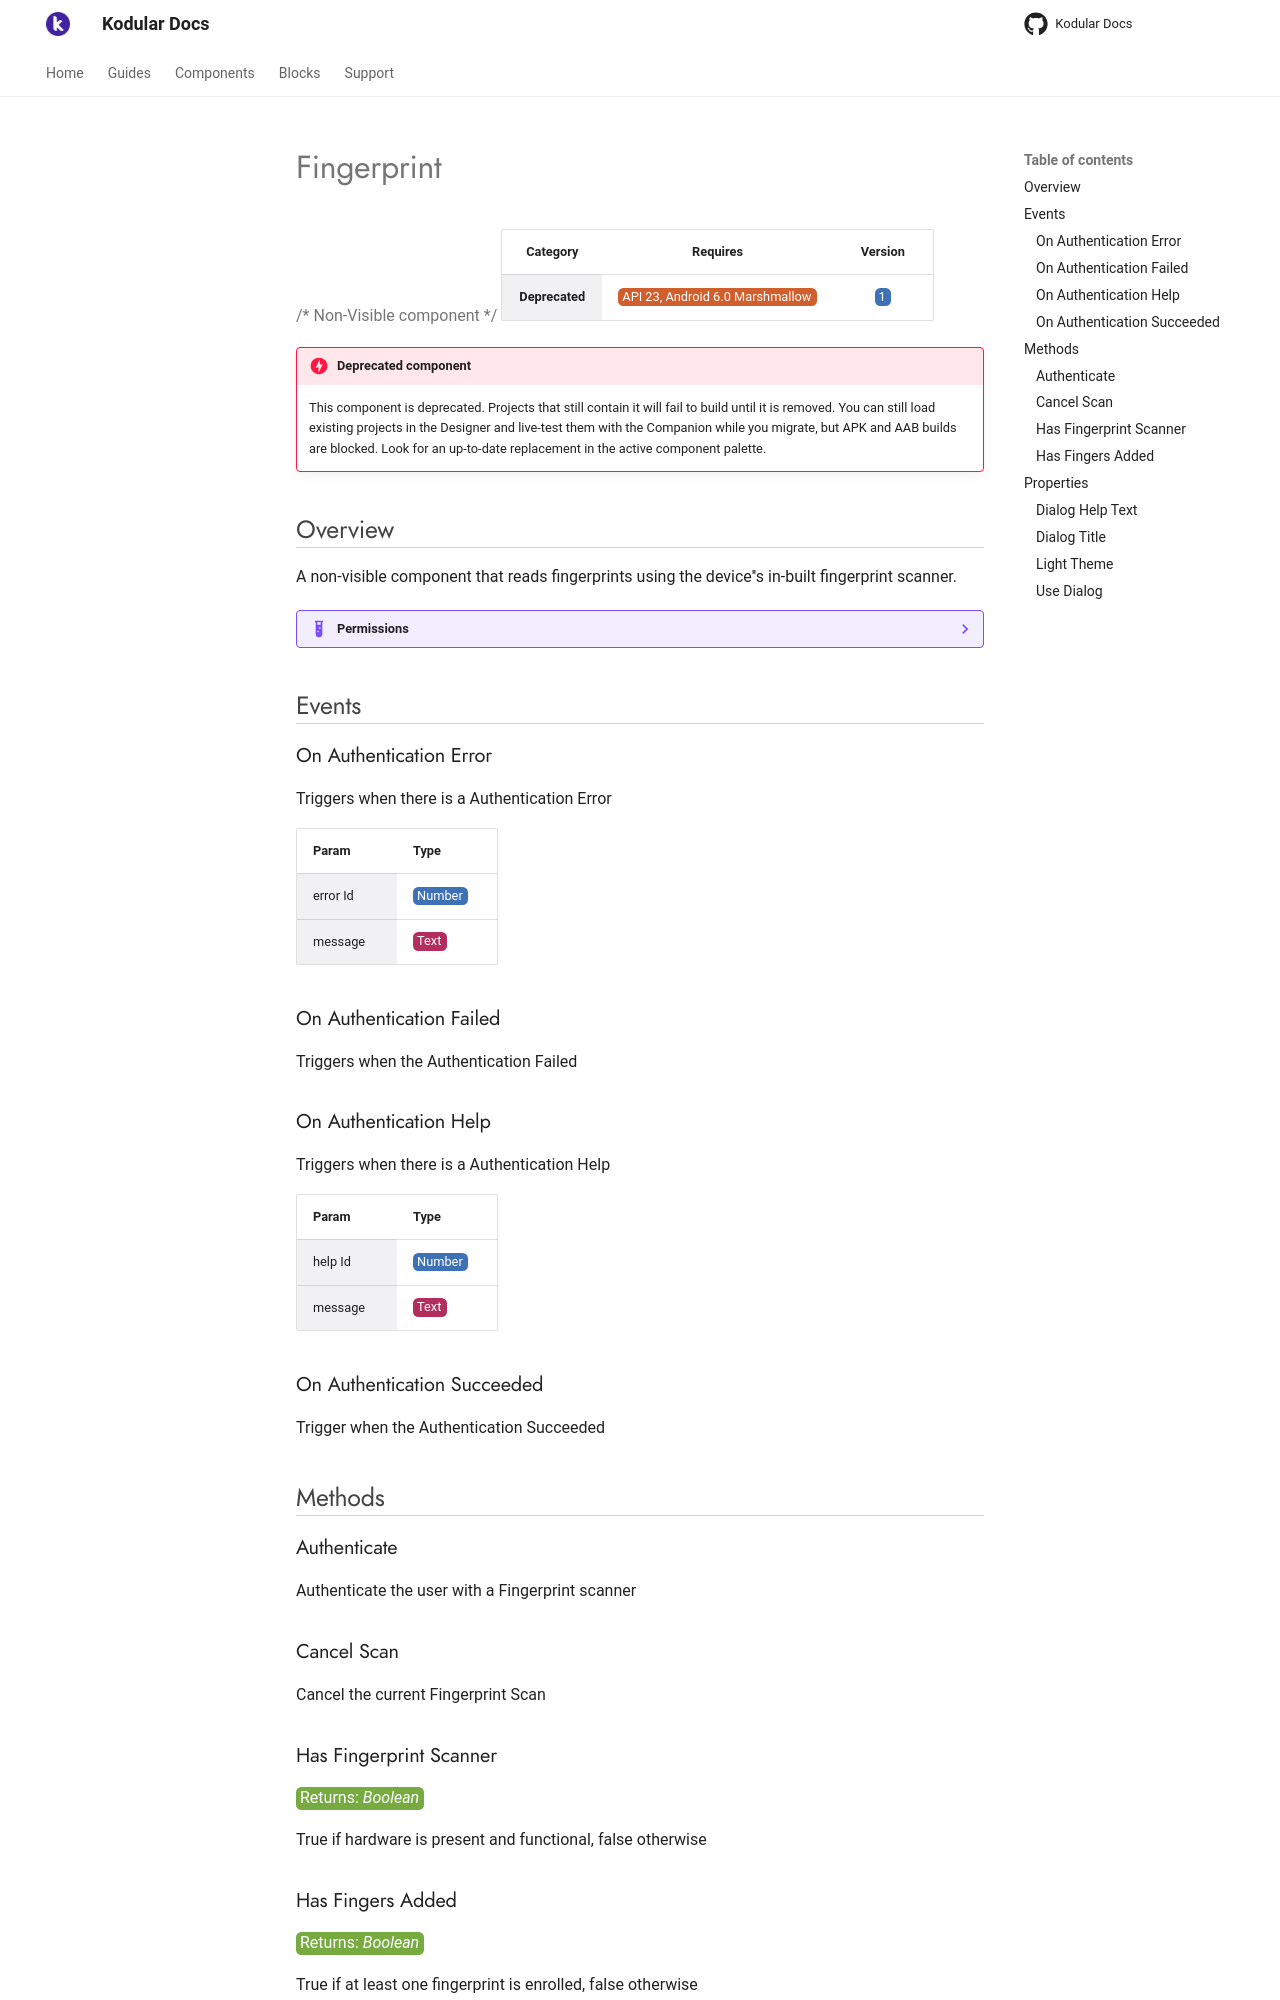

repository: Kodular/Documentation · page: components/deprecated/fingerprint/index.html · generator: jekyll

# Fingerprint

{>> Non-Visible component<<}

| Category | Requires | Version |
|:--------:|:-------:|:--------:|
|**Deprecated**|<span class="chip chip-any">API 23, Android 6.0 Marshmallow</span>|<span class="chip chip-number">1</span>|

!!! danger "Deprecated component"
    This component is deprecated. Projects that still contain it will fail to build until it is removed. You can still load existing projects in the Designer and live-test them with the Companion while you migrate, but APK and AAB builds are blocked. Look for an up-to-date replacement in the active component palette.

## Overview

A non-visible component that reads fingerprints using the device''s in-built fingerprint scanner.

??? example "Permissions"
    * [android.permission.USE_FINGERPRINT](https://developer.android.com/reference/android/Manifest.permission.html#USE_FINGERPRINT)

## Events

### On Authentication Error

Triggers when there is a Authentication Error

<div class="block" ai2-block="event" not-rendered="true" value="%7B%22componentName%22:%20%22Fingerprint%22,%20%22name%22:%20%22On%20Authentication%20Error%22,%20%22param%22:%20%5B%22error%20Id%22,%20%22message%22%5D%7D"></div>

| Param | Type |
|--------|------|
|error Id|<span class="chip chip-number">Number</span>|
|message|<span class="chip chip-text">Text</span>|

### On Authentication Failed

Triggers when the Authentication Failed

<div class="block" ai2-block="event" not-rendered="true" value="%7B%22componentName%22:%20%22Fingerprint%22,%20%22name%22:%20%22On%20Authentication%20Failed%22,%20%22param%22:%20%5B%5D%7D"></div>

### On Authentication Help

Triggers when there is a Authentication Help

<div class="block" ai2-block="event" not-rendered="true" value="%7B%22componentName%22:%20%22Fingerprint%22,%20%22name%22:%20%22On%20Authentication%20Help%22,%20%22param%22:%20%5B%22help%20Id%22,%20%22message%22%5D%7D"></div>

| Param | Type |
|--------|------|
|help Id|<span class="chip chip-number">Number</span>|
|message|<span class="chip chip-text">Text</span>|

### On Authentication Succeeded

Trigger when the Authentication Succeeded

<div class="block" ai2-block="event" not-rendered="true" value="%7B%22componentName%22:%20%22Fingerprint%22,%20%22name%22:%20%22On%20Authentication%20Succeeded%22,%20%22param%22:%20%5B%5D%7D"></div>

## Methods

### Authenticate

Authenticate the user with a Fingerprint scanner

<div class="block" ai2-block="method" not-rendered="true" value="%7B%22componentName%22:%20%22Fingerprint%22,%20%22name%22:%20%22Authenticate%22,%20%22output%22:%20false,%20%22param%22:%20%5B%5D%7D"></div>

### Cancel Scan

Cancel the current Fingerprint Scan

<div class="block" ai2-block="method" not-rendered="true" value="%7B%22componentName%22:%20%22Fingerprint%22,%20%22name%22:%20%22Cancel%20Scan%22,%20%22output%22:%20false,%20%22param%22:%20%5B%5D%7D"></div>

### Has Fingerprint Scanner

<span class="chip chip-boolean">Returns: <i>Boolean</i></span>

True if hardware is present and functional, false otherwise

<div class="block" ai2-block="method" not-rendered="true" value="%7B%22componentName%22:%20%22Fingerprint%22,%20%22name%22:%20%22Has%20Fingerprint%20Scanner%22,%20%22output%22:%20true,%20%22param%22:%20%5B%5D%7D"></div>

### Has Fingers Added

<span class="chip chip-boolean">Returns: <i>Boolean</i></span>

True if at least one fingerprint is enrolled, false otherwise

<div class="block" ai2-block="method" not-rendered="true" value="%7B%22componentName%22:%20%22Fingerprint%22,%20%22name%22:%20%22Has%20Fingers%20Added%22,%20%22output%22:%20true,%20%22param%22:%20%5B%5D%7D"></div>

## Properties

### Dialog Help Text

<span style="user-select: none; white-space:pre-wrap;"><span class="chip chip-text">Text</span> <span class="chip chip-text">Default: <i>Scan your finger</i></span> :heavy_minus_sign: <span class="chip chip-rw">Read</span> <span class="chip chip-rw">Write</span>  - <span class="chip chip-bd">Designer</span> <span class="chip chip-bd">Blocks</span></span>

Sets the dialog help text

<div class="block" ai2-block="property" not-rendered="true" value="%7B%22componentName%22:%20%22Fingerprint%22,%20%22name%22:%20%22Dialog%20Help%20Text%22,%20%22getter%22:%20true%7D"></div>
<div class="block" ai2-block="property" not-rendered="true" value="%7B%22componentName%22:%20%22Fingerprint%22,%20%22name%22:%20%22Dialog%20Help%20Text%22,%20%22getter%22:%20false%7D"></div>
